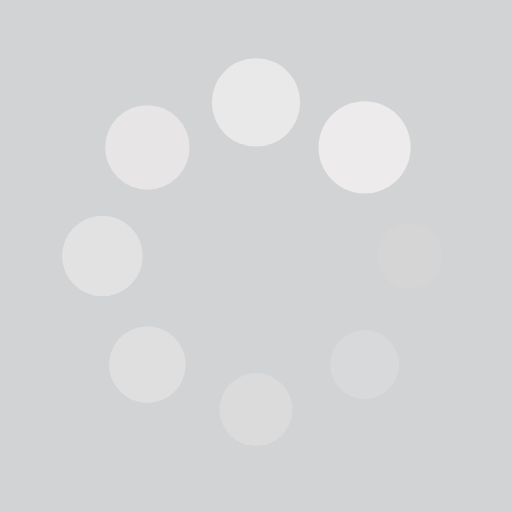
t = 0.00 s
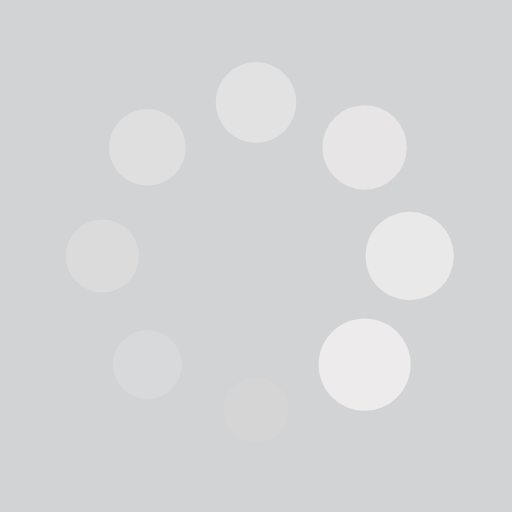
t = 0.25 s
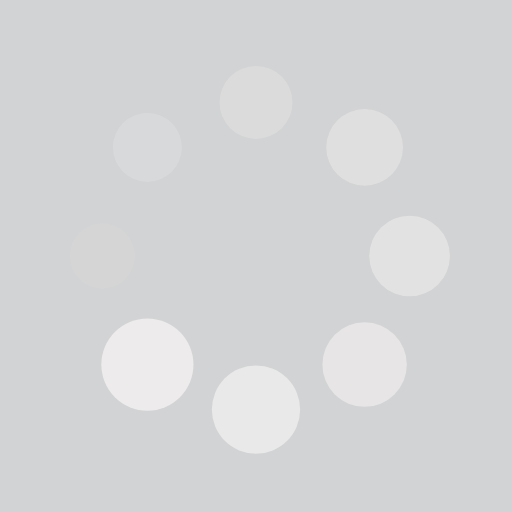
t = 0.50 s
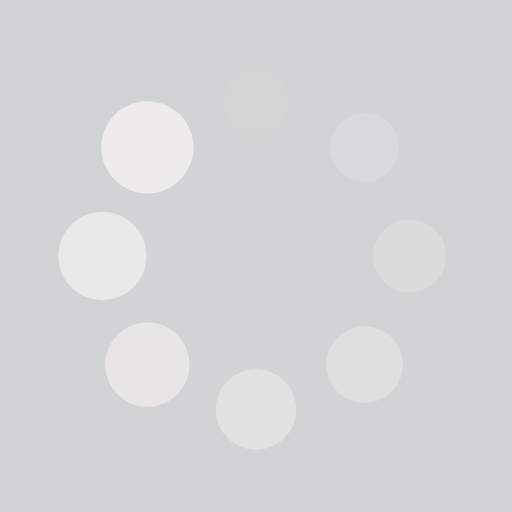
t = 0.75 s

The animated SVG that drew these frames (rendered in a browser with its animation timeline set to each time). Animation: 16 SMIL elements (animate=8,animateTransform=8); one cycle of 1.00 s, repeats indefinitely.

<svg xmlns="http://www.w3.org/2000/svg" viewBox="0 0 100 100" preserveAspectRatio="xMidYMid" width="200" height="200" style="shape-rendering: auto; display: block; background: rgb(210, 211, 212);" xmlns:xlink="http://www.w3.org/1999/xlink"><g><g transform="translate(80,50)">
<g transform="rotate(0)">
<circle fill-opacity="1" fill="#edebeb" r="6" cy="0" cx="0">
  <animateTransform repeatCount="indefinite" dur="1s" keyTimes="0;1" values="1.5 1.5;1 1" begin="-0.875s" type="scale" attributeName="transform"></animateTransform>
  <animate begin="-0.875s" values="1;0" repeatCount="indefinite" dur="1s" keyTimes="0;1" attributeName="fill-opacity"></animate>
</circle>
</g>
</g><g transform="translate(71.21320343559643,71.21320343559643)">
<g transform="rotate(45)">
<circle fill-opacity="0.875" fill="#edebeb" r="6" cy="0" cx="0">
  <animateTransform repeatCount="indefinite" dur="1s" keyTimes="0;1" values="1.5 1.5;1 1" begin="-0.75s" type="scale" attributeName="transform"></animateTransform>
  <animate begin="-0.75s" values="1;0" repeatCount="indefinite" dur="1s" keyTimes="0;1" attributeName="fill-opacity"></animate>
</circle>
</g>
</g><g transform="translate(50,80)">
<g transform="rotate(90)">
<circle fill-opacity="0.75" fill="#edebeb" r="6" cy="0" cx="0">
  <animateTransform repeatCount="indefinite" dur="1s" keyTimes="0;1" values="1.5 1.5;1 1" begin="-0.625s" type="scale" attributeName="transform"></animateTransform>
  <animate begin="-0.625s" values="1;0" repeatCount="indefinite" dur="1s" keyTimes="0;1" attributeName="fill-opacity"></animate>
</circle>
</g>
</g><g transform="translate(28.786796564403577,71.21320343559643)">
<g transform="rotate(135)">
<circle fill-opacity="0.625" fill="#edebeb" r="6" cy="0" cx="0">
  <animateTransform repeatCount="indefinite" dur="1s" keyTimes="0;1" values="1.5 1.5;1 1" begin="-0.5s" type="scale" attributeName="transform"></animateTransform>
  <animate begin="-0.5s" values="1;0" repeatCount="indefinite" dur="1s" keyTimes="0;1" attributeName="fill-opacity"></animate>
</circle>
</g>
</g><g transform="translate(20,50.00000000000001)">
<g transform="rotate(180)">
<circle fill-opacity="0.5" fill="#edebeb" r="6" cy="0" cx="0">
  <animateTransform repeatCount="indefinite" dur="1s" keyTimes="0;1" values="1.5 1.5;1 1" begin="-0.375s" type="scale" attributeName="transform"></animateTransform>
  <animate begin="-0.375s" values="1;0" repeatCount="indefinite" dur="1s" keyTimes="0;1" attributeName="fill-opacity"></animate>
</circle>
</g>
</g><g transform="translate(28.78679656440357,28.786796564403577)">
<g transform="rotate(225)">
<circle fill-opacity="0.375" fill="#edebeb" r="6" cy="0" cx="0">
  <animateTransform repeatCount="indefinite" dur="1s" keyTimes="0;1" values="1.5 1.5;1 1" begin="-0.25s" type="scale" attributeName="transform"></animateTransform>
  <animate begin="-0.25s" values="1;0" repeatCount="indefinite" dur="1s" keyTimes="0;1" attributeName="fill-opacity"></animate>
</circle>
</g>
</g><g transform="translate(49.99999999999999,20)">
<g transform="rotate(270)">
<circle fill-opacity="0.25" fill="#edebeb" r="6" cy="0" cx="0">
  <animateTransform repeatCount="indefinite" dur="1s" keyTimes="0;1" values="1.5 1.5;1 1" begin="-0.125s" type="scale" attributeName="transform"></animateTransform>
  <animate begin="-0.125s" values="1;0" repeatCount="indefinite" dur="1s" keyTimes="0;1" attributeName="fill-opacity"></animate>
</circle>
</g>
</g><g transform="translate(71.21320343559643,28.78679656440357)">
<g transform="rotate(315)">
<circle fill-opacity="0.125" fill="#edebeb" r="6" cy="0" cx="0">
  <animateTransform repeatCount="indefinite" dur="1s" keyTimes="0;1" values="1.5 1.5;1 1" begin="0s" type="scale" attributeName="transform"></animateTransform>
  <animate begin="0s" values="1;0" repeatCount="indefinite" dur="1s" keyTimes="0;1" attributeName="fill-opacity"></animate>
</circle>
</g>
</g><g></g></g><!-- [ldio] generated by https://loading.io --></svg>